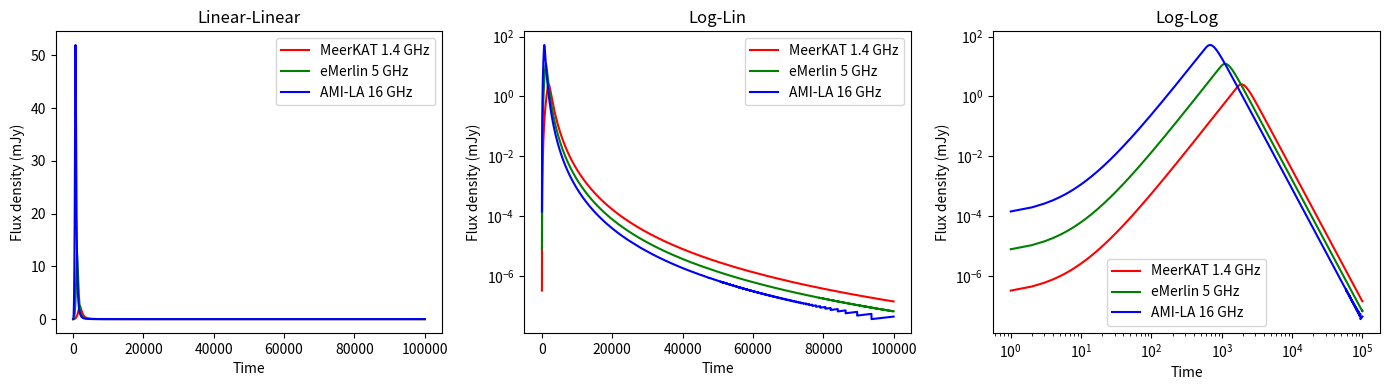
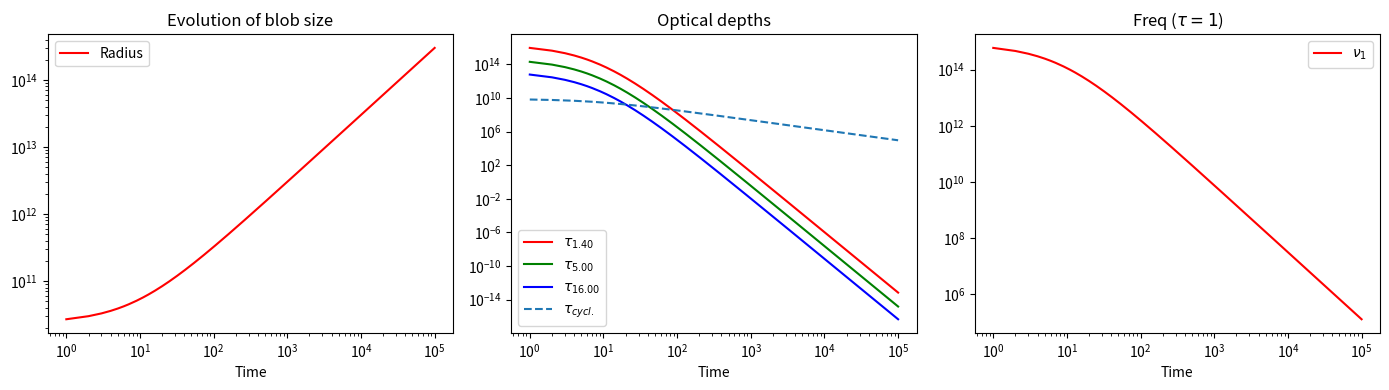
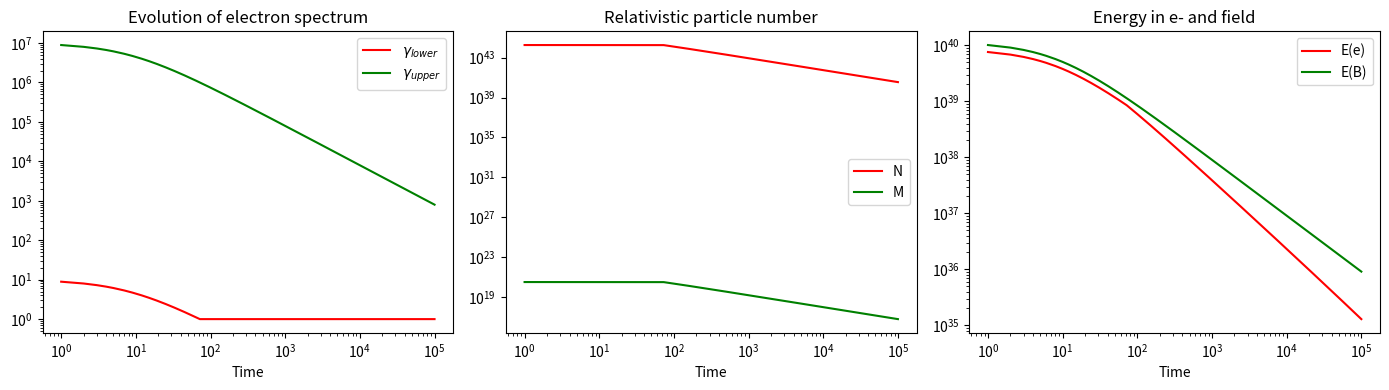

Reproduce these figures in Python, in order.


###############################################################
#*************************************************************#
####################### user inputs ###########################

p=2.2 # the power law index of the electron distribution
Ee=(3.0/7.0)*2.0e40 #1e42 # total energy in electrons
Eb=(4/3)*Ee # total energy in magnetic fields, ratio to Ee is (4/3) in equipartition
gamma10 = 1e1 # initial Lorentz factor of lowest energy electrons 
gamma20= 1e7 # initial Lorentz factor of highest energy electrons
r0= 10 * 0.08 * 2.99e10 #estimated from given (delta)T and v~0.1c # initial radius of blob when electron accelerated (e.g. 3e8 cm = 100 Schwarzschild radii for 10 M_sun BH)
vc= 0.1 #0.15 # expansion speed of blob in units of c (expansion here means expansion, not speed away from BH)
dkpc= 2.4 #8.0 # distance to source in kpc
#These can all be altered
n1ghz,n2ghz,n3ghz= 1.4, 5, 16 #  # frequencies (in GHz) to evaluate light curve at
l1="MeerKAT 1.4 GHz" # #Plot labels for those frequencies
l2="eMerlin 5 GHz"
l3="AMI-LA 16 GHz"

###############################################################
#*************************************************************#
###############################################################

print (' ______   ___   _  ____ ____ ___ __  __ ')
print ('/ ___\ \ / / \ | |/ ___/ ___|_ _|  \/  |')
print ('\__ _ \\ V /|  \| | |   \___ \| || |\/| |')
print (' ___) || | | |\  | |___ ___) | || |  | |')
print ('|____/ |_| |_| \_|\____|____/___|_|  |_| ___ raw')
print ('Version 1.0')
print ('Rob Fender 2020')


import matplotlib.pyplot as plt

# the magic command which makes all the plots appear inline in the notebook
# %matplotlib inline 
import numpy as np
import math

################### physical constants #############################
pi=3.14159
e=4.803e-10 # electron charge cgs
c=2.998e10 # speed of light cgs
m=9.108e-28 # electron mass cgs
me=8.2e-7 # rest mass energy of electron in erg (511 keV)
mp=1.7e-24 # proton rest mass cgs

########## Exactly calculate Pacholczyk c1-c7 ##################

# constant c1 is just a combination of other constants
# 'check's are the actual formulae, you can print these to check if you like
c1=6.27e18
c1check=(3*e)/(4*pi*(m**3)*(c**5))

# same for c2
c2=2.37e-3
c2check=(2*e**4)/(3*(m**4)*(c**7))

# and c3
c3=1.87e-23
c3check=((3**0.5)*(e**3))/(4*pi*m*(c**2))

# c4 and c7 are combinations of these, and hence also constant
c4=2.63e26
c7=1.12e24

# Exact calculation of c5 and c6 rather than using tabulated versions
c5=((3**0.5)*(e**3)*(p+(7.0/3.0))*math.gamma((3*p-1)/12)*math.gamma((3*p+7)/12))/(16*pi*m*(c**2)*(p+1))
c6=((3**0.5)*pi*e*(m**5)*(c**10)*(p+(10.0/3.0))*math.gamma((3*p+2)/12)*math.gamma((3*p+10)/12))/(72.0)

#################################################################

# solid angle for a source of size s and distance d (small angle approximation)
def solidangle(r,d):
    omega=np.pi * (r**2.0) / (d**2.0)
    return omega # in steradians

# calculate nu1, frequency at which optical depth tau = 1
def nutau1 (r,p,N0,B):
    nu1= 2 * c1 * (r * c6)**(2/(p+4)) * N0**(2/(p+4)) * B**((p+2)/(p+4))
    return nu1 # in Hz

# Source function at nu1
def SFtau1 (B,nu1):
    SF=(c5 / c6 ) * B**(-0.5) * (nu1 / (2 * c1))**(2.5)
    return SF

# The following function will return the flux density as a function
# of frequency, nu1, source function and source angular size, in mJy
def F(freq,nu1,SF,omega):
    z=freq/nu1
    j=z**2.5 * (1 - np.exp(-z**(-(p+4)/2)))
    I=SF*j
    flux=I*omega*1.0e26
    return flux

# Determine initial conditions of new blob based upon input total electron energy,
# electron spectrum bounds, size, and deviation from equipartition

E10=gamma10*me # lower bound on electron energy converted to erg
E20=gamma20*me # upper bound on electron energy converted to erg

V=((4/3)*pi*(r0**3)) # volume

I2=(E20**(2-p)-E10**(2-p))/(2-p) # energy calculation integral
N00=Ee/(V * I2) # initial value of N0, the energy density density

#############################################################

# Integrated number of electrons, and corresponding mass
# for one proton for each electron

I1=(E20**(1-p)-E10**(1-p))/(1-p) # particle number calculation integral
Ntot=V * I1 * N00

Mtot=Ntot*mp # mass of the cold protons

#############################################################

# Determine B from ratio to equipartition, having established Eb

B0=(8 *np.pi * Eb / V)**(0.5)

# a constant for determining cyclotron frequencies
csynch=2.8e6*B0

#############################################################

print ('*****************************************************************************')
print ('Initial radius:','% .2e' % r0,'cm')
print ('Total energy in (electrons, magnetic field):','% .2e' % Ee,',','% .2e' % Eb,'erg')
print ('Upper and lower Lorentz factors','%.2e' % gamma10,',','%.2e' % gamma20)
print ('Corresponding initial number density density:','%.2e' % N00)
print ('Total number of electrons:','% .2e' % Ntot,'and mass in cold protons:','% .2e' % Mtot,'g')
print ('The magnetic field','% .2e' % B0, 'G')
print ('In this field the power law spectrum extends from','% .2e' % (gamma10*csynch),'to', '% .2e' % (gamma20*csynch), 'Hz')
print ('*****************************************************************************')

############################################
##                                        ##
##                 Part 2                 ##
##      Calculating the light curves      ##
##                                        ##
############################################

# Here we will calculate how the flux at a given frequency evolves with time
# as some synchrotron-emitting blob expands

# switch expansion speed, distance and observing freqs to real units
v=vc*c
d=dkpc*3.1e21 
n1=n1ghz*1.0e9
n2=n2ghz*1.0e9
n3=n3ghz*1.0e9

# here is a very simple function for radius as a function of time, 
# but you can make it as complicated as you like
def radius(t):   
# this is a power-law expansion. Linear expansion (e.g. vdL) gives a=1.0   
    a=1.0
    r=r0+(v*(t**a))
    return r
    
# similarly here is a very simple prescription for how B varies with radius
# we set a simple parameter b for power-law evolution
# in van der Laan it varies as R^{-2}, i.e. b=-2.0 which preserves equipartition ratio

def Br(r):
    b=-2.0 
    B=B0*((r/r0)**b)
    return B

# ... and how N0 varies (van der Laan is R^{-(2+p)})
def N0r(r):
    N0=N00*((r/r0)**(-(2+p)))
    return N0

# total mass in protons (should be conserved!!)
def MNr(N0,E10,E20,R):
    V=1.33 * np.pi * (R**3)
    I1=(E20**(1-p)-E10**(1-p))/(1-p)
    Ntot=V * I1 * N0
    Mtot=Ntot*mp
    return Mtot,Ntot


tmax= 100000#100000 # time range
tsteps=100000 # number of steps
tstep=tmax/tsteps # size of each step
t=np.linspace(1.0,tmax,tsteps)

rr=radius(t) # radius as a function of time # NB these functions make COPIES so t is not affected if they are changed
             # I make this clear because of course slices of nparrays are not copies but are just VIEWS
br=Br(rr) # magnetic fields as a function of time

# cyclotron freq, just for information (and as sanity check that cycl. is always self-absorbed)
cyc=2.8e6 * br

nr=N0r(rr)
# energy of upper and lower parts of electron spectrum, drops as blob expands
gamma1=gamma10*(r0/rr)
gamma2=gamma20*(r0/rr)
# do not allow Lorentz factor to be less than 1
gamma1[gamma1<1]=1
gamma2[gamma2<1]=1
# convert to physical units
E1=gamma1*me
E2=gamma2*me

# corresponding upper and lower synchrotron emission frequencies
nu1=2.8e6 * ((E1/me)**2)*br
nu2=2.8e6 * ((E2/me)**2)*br

# mass in, and number of, protons (for one proton for each electron)
M,N=MNr(nr,E1,E2,rr)

# solid angle
omega=pi * (rr**2.0) / (d**2.0)

# tau=1 frequency, and source function at that frequency
nu1r=nutau1(rr,p,nr,br)
sfr=SFtau1(br,nu1r)

# add here an optical depth term (for p=2.0, so slighty approximate for p not 2) [Pacholcyzk Equation 3.52]
# absorption coefficients
kappa1=c6 * nr * (br**2) * ((n1/(2 * c1))**(-3))
kappa2=c6 * nr * (br**2) * ((n2/(2 * c1))**(-3))
kappa3=c6 * nr * (br**2) * ((n3/(2 * c1))**(-3))
kappac=c6 * nr * (br**2) * ((cyc/(2 * c1))**(-3))

# optical depths
tau1=kappa1*rr
tau2=kappa2*rr
tau3=kappa3*rr
tauc=kappac*rr

# internal energy in magnetic fields
eb=((br**2)/(8*np.pi))*(1.33*pi*(rr**3))
# internal energy in particles
ee=nr*(1.33*pi*(rr**3))*(E2**(2.0-p)-E1**(2.0-p))/(2.0-p)

# maximum values
ebm=np.amax(eb)
eem=np.amax(ee)

# y are flux density curves
y1=F(n1,nu1r,sfr,omega)
y2=F(n2,nu1r,sfr,omega)
y3=F(n3,nu1r,sfr,omega)

lc1=np.vstack((t,y1)).T # this stacks time on top of flux then transposes array
lc2=np.vstack((t,y2)).T # which gives you nice set of (flux, time) pairs
lc3=np.vstack((t,y3)).T
lccombined=np.vstack((t,y1,y2,y3)).T # produces a combined array of time, fluxes

np.savetxt('lc1.csv', lc1, delimiter=',')
np.savetxt('lc2.csv', lc2, delimiter=',')
np.savetxt('lc3.csv', lc3, delimiter=',')
#np.savetxt('lccombined.csv', outputlc, delimiter=',') #NOTE NO OUTPUTLC DEFINED
# following this^ approach you can output any arrays in any way you like

print('')
print('Lightcurves saved in files lc[1-3].csv and lccombined.csv')
print('')

# We have calculated a LOT of different arrays here which we could potentially plot and output!

############################################
##                                        ##
##                 Part 3                 ##
##                 Plots                  ##
##                                        ##
############################################

# easy to calculate the light curves with these functions
# takes more lines to plot it nicely! in three different formats

plots=True # you can turn the plots on and off (they can take time)
if plots:

    # a row of three figures
    plt.figure(figsize=(14,4))
    plt.subplot(1,3,1)
    plt.plot(t,y1,'r', label=l1)
    plt.plot(t,y2,'g', label=l2)
    plt.plot(t,y3,'b', label=l3)
    plt.xlabel("Time")
    plt.ylabel("Flux density (mJy)")
    plt.title('Linear-Linear')
    plt.legend()

    plt.subplot(1,3,2)
    plt.yscale('log')
    plt.plot(t,y1,'r', label=l1)
    plt.plot(t,y2,'g', label=l2)
    plt.plot(t,y3,'b', label=l3)
    plt.xlabel("Time")
    plt.ylabel("Flux density (mJy)")
    plt.title('Log-Lin')
    plt.legend()

    plt.subplot(1,3,3)
    plt.xscale('log')
    plt.yscale('log')
    plt.plot(t,y1,'r', label=l1)
    plt.plot(t,y2,'g', label=l2)
    plt.plot(t,y3,'b', label=l3)
    plt.xlabel("Time")
    plt.ylabel("Flux density (mJy)")
    plt.title('Log-Log')
    plt.legend()

    plt.tight_layout()
    plt.savefig("lightcurves.png")
    plt.show()

    
    

    # a(nother) row of three figures
    plt.figure(figsize=(14,4))
    plt.subplot(1,3,1)
    plt.xscale('log')
    plt.yscale('log')
    plt.plot(t,rr,'r',label=r'Radius')
    plt.xlabel("Time")
    plt.ylabel("")
    plt.title('Evolution of blob size')
    plt.legend()

    plt.subplot(1,3,2)
    plt.xscale('log')
    plt.yscale('log')
    plt.plot(t,tau1,'r',label=r'$\tau_{%.2f}$' % n1ghz) #Alex edited these
    plt.plot(t,tau2,'g',label=r'$\tau_{%.2f}$' % n2ghz)
    plt.plot(t,tau3,'b',label=r'$\tau_{%.2f}$' % n3ghz)
    plt.plot(t,tauc,'--',label=r'$\tau_{cycl.}$')
    plt.xlabel("Time")
    plt.ylabel("")
    plt.title("Optical depths")
    plt.legend()
    
    plt.subplot(1,3,3)
    plt.xscale('log')
    plt.yscale('log')
    plt.plot(t,nu1r,'r',label=r'$\nu_1$')
    plt.xlabel("Time")
    plt.ylabel("")
    plt.title(r"Freq ($\tau=1$)")
    plt.legend()   

    plt.tight_layout()
    plt.savefig("anotherfigure.png")
    plt.show()

    # a(nother) row of three figures

    plt.figure(figsize=(14,4))
    plt.subplot(1,3,1)
    plt.xscale('log')
    plt.yscale('log')
    plt.plot(t,gamma1,'r',label=r'$\gamma_{lower}$')
    plt.plot(t,gamma2,'g', label=r'$\gamma_{upper}$')
    plt.xlabel("Time")
    plt.ylabel("")
    plt.title('Evolution of electron spectrum')
    plt.legend()

    plt.subplot(1,3,2)
    plt.xscale('log')
    plt.yscale('log')
    plt.plot(t,N,'r',label='N')
    plt.plot(t,M,'g', label='M')
    plt.xlabel("Time")
    plt.ylabel("")
    plt.title('Relativistic particle number')
    plt.legend()
    
    plt.subplot(1,3,3)
    plt.xscale('log')
    plt.yscale('log')
    plt.plot(t,ee,'r',label='E(e)')
    plt.plot(t,eb,'g', label='E(B)')
    plt.xlabel("Time")
    plt.ylabel("")
    plt.title('Energy in e- and field')
    plt.legend()

    plt.tight_layout()
    plt.savefig("anotherfigure.png")
    plt.show()

############################################
##                                        ##
##                 Part 4                 ##
##      Analysis of the light curves      ##
##    Peaks and assoc. phys. parameters   ##
##                                        ##
############################################


# Analysis of the light curves
# np.argmax gives the index of the peak value of the light curve

def peaks(f,y):
    t=np.argmax(y) # index of peak 
    time=t*tstep
    peak=y[t] # flux density at peak 
    r=rr[t] # radius at peak
    b=br[t] # magnetic field at peak 
    nghz=f/1.e9 # freq in GHz
    etot=ee[t]+eb[t]
    print ('Time of peak at','% .2f' % nghz,'GHz:','% .2f' % time, 'sec, at which time peak flux density was','% .2e' % peak,' mJy')
    print ('Corresponding radius:','% .2e' % r,' cm, B:','% .2e' % b,'G, E(total):','% .2e' % etot,' erg.')
    print()
    return time,peak,nghz,r,b,etot
    
results=[]

# note that the 2nd column output is the time multiplier required to switch to seconds
# (some times are more readily recorded in hours/days etc)

time,peak,nghz,r,b,etot=peaks(n3,y3)
results.append([time,1.0,peak,nghz,r,b,etot])

time,peak,nghz,r,b,etot=peaks(n2,y2)
results.append([time,1.0,peak,nghz,r,b,etot])

time,peak,nghz,r,b,etot=peaks(n1,y1)
results.append([time,1.0,peak,nghz,r,b,etot])

# output data file which analysis package can work on
npr=np.array(results)
np.savetxt('sim_results.dat',npr,fmt='%.4e', delimiter=',')
#np.savetxt('sim_results1.dat',npr,fmt='%.4e', delimiter=',') # specify some particular path

print('')
print('Peaks analysis saved in sim_results.dat')
print('')
print('')
print('Fin.')
print('')
